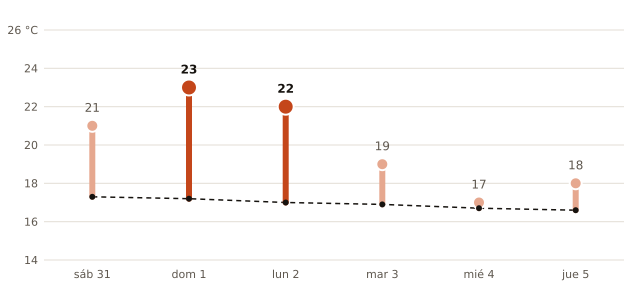

The data file committed next to this chart (first rows):
fecha, máxima_prevista_C, máxima_normal_1991_2020_C
2026-10-31, 21, 17.3
2026-11-01, 23, 17.2
2026-11-02, 22, 17.0
2026-11-03, 19, 16.9
2026-11-04, 17, 16.7
2026-11-05, 18, 16.6
